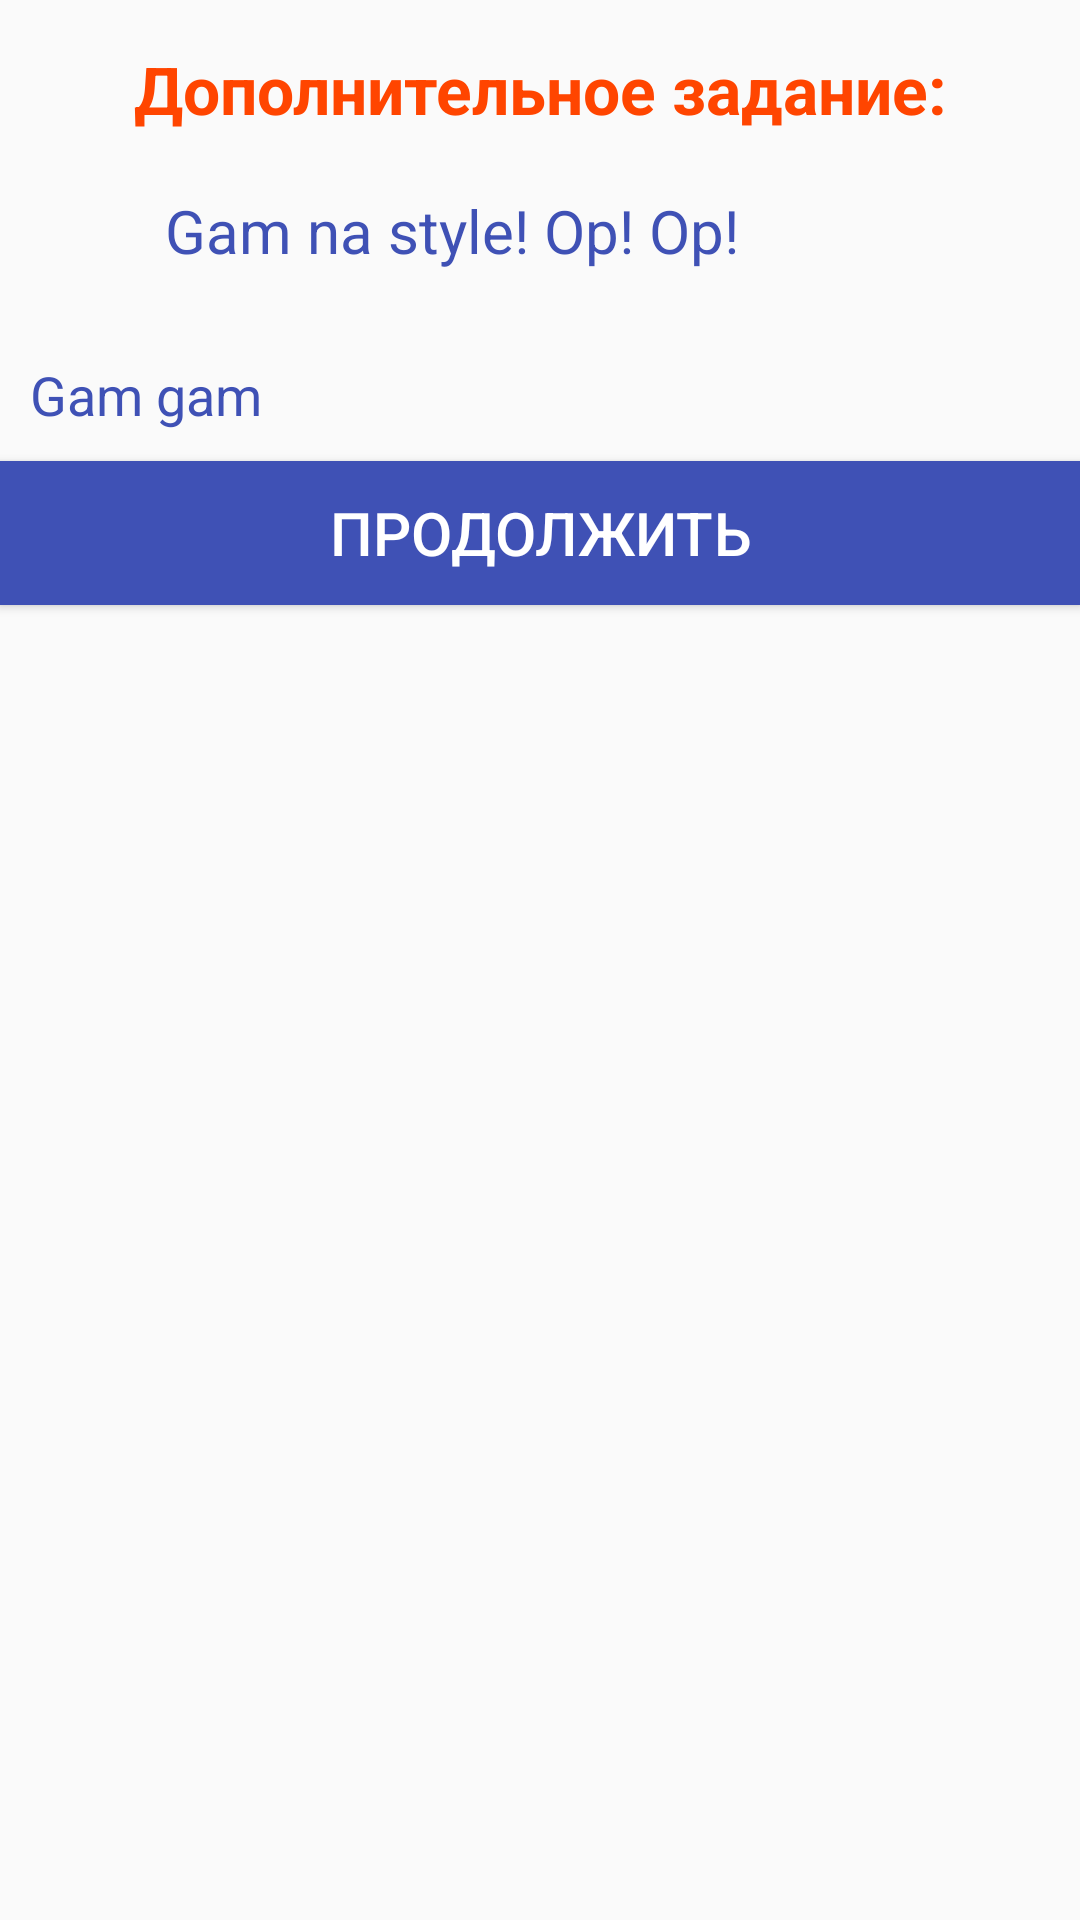

Write the Android layout XML for this screen, with the resource values it uses.
<!-- AndroidManifest.xml: application theme AppTheme -->
<!-- res/layout/custom_dialog_task_description.xml -->
<?xml version="1.0" encoding="utf-8"?>
<LinearLayout xmlns:android="http://schemas.android.com/apk/res/android"
    android:layout_width="match_parent"
    android:layout_height="wrap_content"
    android:orientation="vertical"
    >
    <TextView
        android:layout_marginTop="15dp"
        android:layout_width="match_parent"
        android:layout_height="wrap_content"
        android:textSize="22sp"
        android:textColor="@color/colorPrimaryCustom2"
        android:gravity="center_horizontal"
        android:textStyle="bold"
        android:text="@string/strCustomDialogTaskDescrHeader"/>
    <LinearLayout
        android:layout_margin="10dp"
        android:layout_width="match_parent"
        android:layout_height="wrap_content"
        android:orientation="horizontal"
        >
        <ImageView
            android:id="@+id/imgTaskAvatarDialog"
            android:layout_width="45dp"
            android:layout_height="45dp" />
        <TextView
            android:layout_width="wrap_content"
            android:layout_height="match_parent"
            android:textSize="20sp"
            android:textColor="@color/colorPrimary"
            android:text="Gam na style! Op! Op!"
            android:gravity="center_vertical"
            android:id="@+id/tvTaskNameDialog"
            />
    </LinearLayout>
    <TextView
        android:layout_margin="10dp"
        android:layout_width="match_parent"
        android:layout_height="wrap_content"
        android:text="Gam gam"
        android:textSize="18sp"
        android:id="@+id/tvTaskDescriptionDialog"
        android:textColor="@color/colorPrimary"
        />
    <Button
        android:layout_width="match_parent"
        android:layout_height="wrap_content"
        android:background="@color/colorPrimary"
        android:textColor="@color/colorWhite"
        android:textSize="20sp"
        android:id="@+id/btnCloseTaskDescriptionDialog"
        android:text="@string/btnNextStep"
        />
</LinearLayout>
<!-- resources referenced by this layout -->
<resources>
  <color name="colorPrimary">#3f51b5</color>
  <color name="colorPrimaryCustom2">#FF4500</color>
  <color name="colorWhite">#ffffff</color>
  <string name="btnNextStep">Продолжить</string>
  <string name="strCustomDialogTaskDescrHeader">Дополнительное задание:</string>
  <style name="AppTheme" parent="Theme.AppCompat.Light.DarkActionBar">
          
          <item name="colorPrimary">@color/colorPrimary</item>
          <item name="colorPrimaryDark">@color/colorPrimaryDark</item>
          <item name="colorAccent">@color/colorAccent</item>
  
      </style>
  <color name="colorPrimaryDark">#303F9F</color>
  <color name="colorAccent">#FF4081</color>
</resources>
